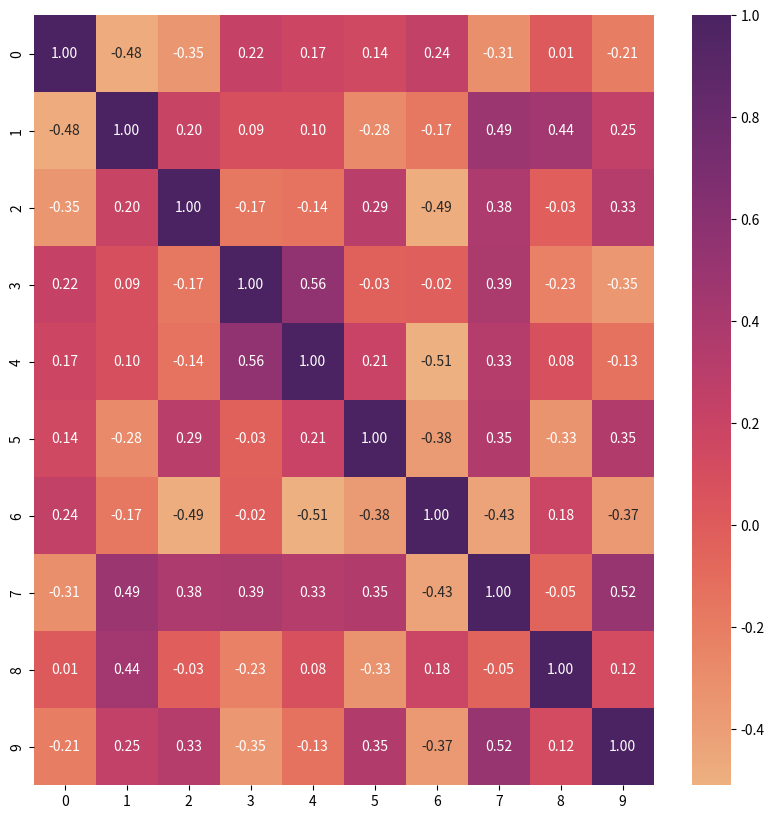

Recreate this plot in Python.
from matplotlib import pyplot as plt
import numpy as np
import seaborn as sns


def pearson_correlation(arr1, arr2=None, rowvar=True):
    correlation = np.cov(arr1, arr2, rowvar)
    try:
        d = np.diag(correlation)
    except ValueError:
        return correlation / correlation
    stddev = np.sqrt(d.real)
    correlation /= stddev[:, None]
    correlation /= stddev[None, :]
    np.clip(correlation.real, -1, 1, out=correlation.real)
    return correlation


if __name__ == '__main__':
    array = np.random.rand(10, 12)
    print(array)
    correlation_array = pearson_correlation(array)
    print(correlation_array)
    fig = plt.figure(figsize=(10, 10))
    sns.heatmap(correlation_array, annot=True, fmt='0.2f', cmap='flare')
    plt.show()
